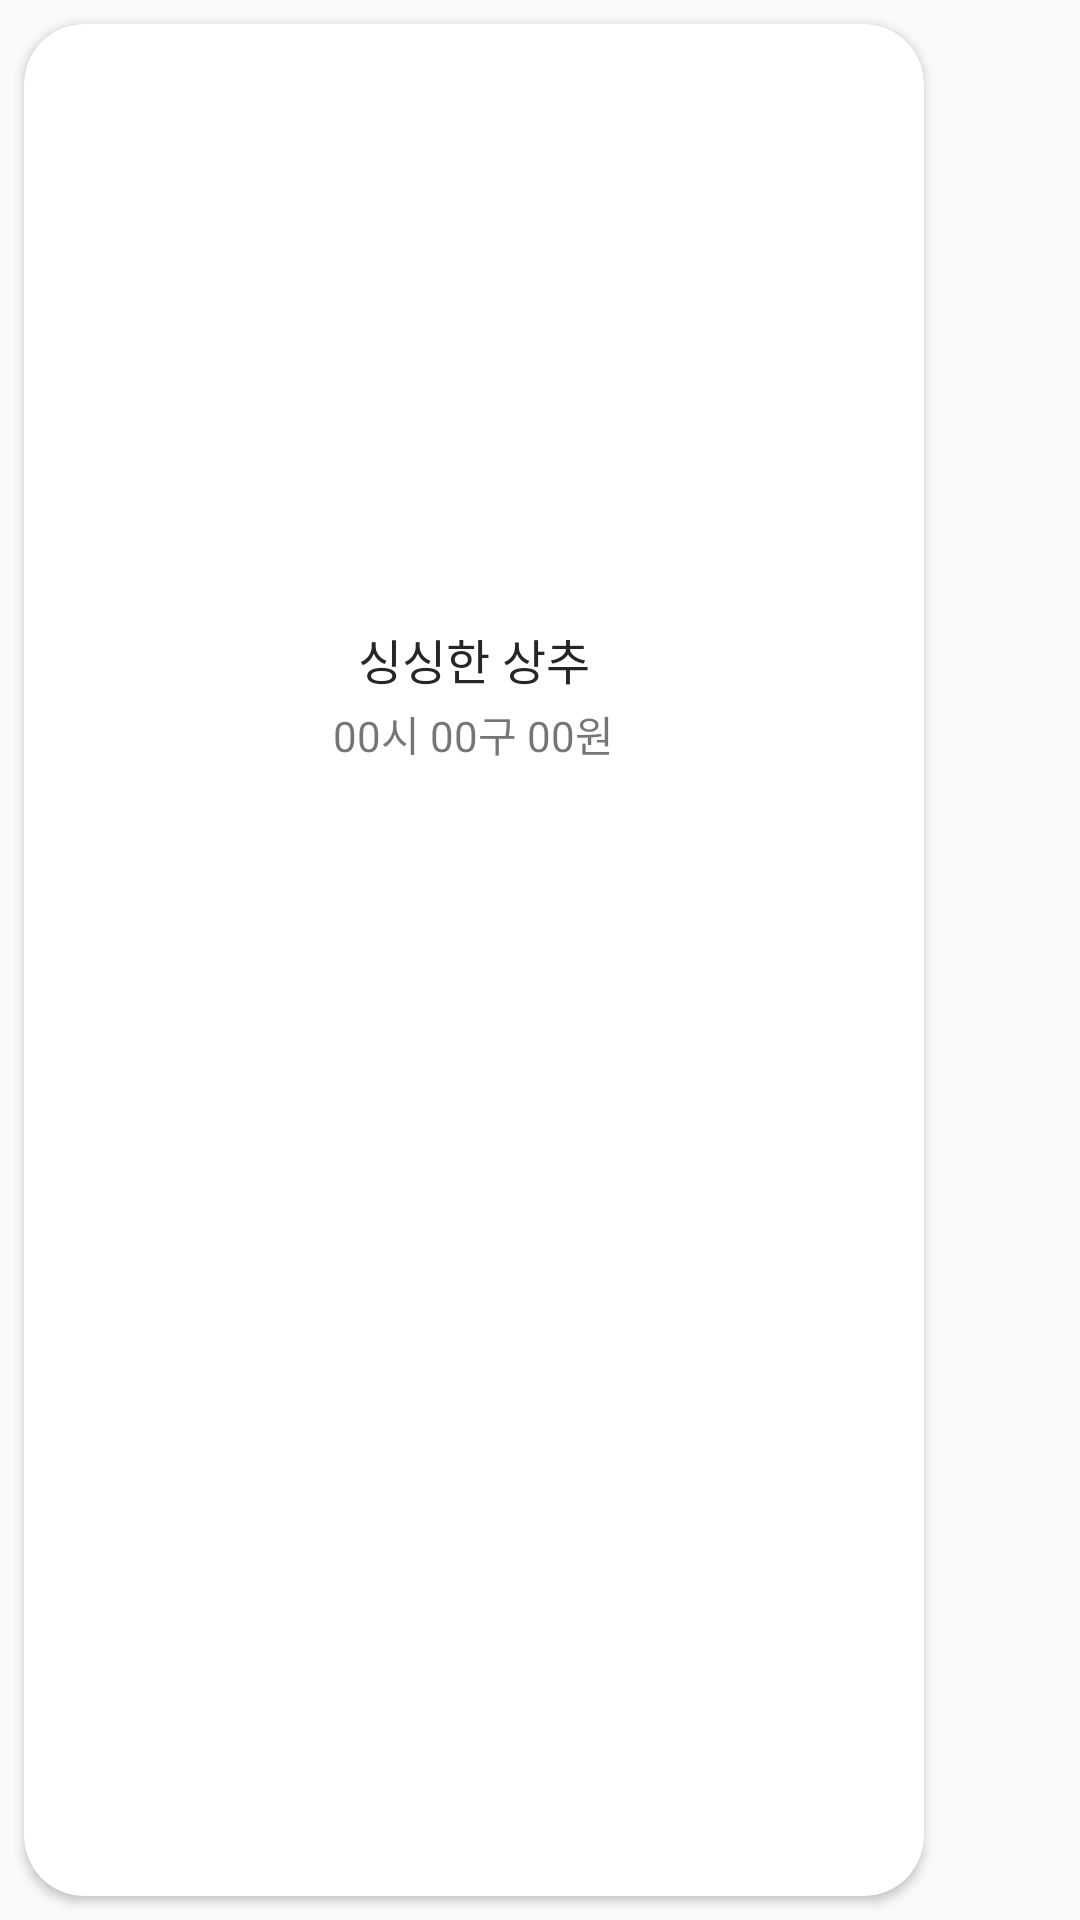

The Android layout XML behind this screen, and the referenced resources:
<!-- AndroidManifest.xml: application theme AppTheme -->
<!-- res/layout/item.xml -->
<?xml version="1.0" encoding="utf-8"?>
<LinearLayout xmlns:android="http://schemas.android.com/apk/res/android"
    xmlns:app="http://schemas.android.com/apk/res-auto"
    android:orientation="vertical"
    android:layout_width="match_parent"
    android:layout_height="match_parent">

    <androidx.cardview.widget.CardView
        android:layout_width="300dp"
        android:layout_height="match_parent"
        app:cardCornerRadius="20dp"
        android:layout_margin="8dp" >

        <RelativeLayout
            android:layout_width="match_parent"
            android:layout_height="300dp">

            <ImageView
                android:id="@+id/image"
                android:layout_width="200dp"
                android:layout_height="200dp"
                android:layout_marginLeft="50dp"
                android:scaleType="centerCrop"
                android:src="@drawable/one" />

            <TextView
            android:id="@+id/title"
            android:layout_below="@+id/image"
            android:layout_width="wrap_content"
            android:layout_height="wrap_content"
            android:textColor="#262626"
            android:layout_marginTop="0dp"
            android:layout_centerInParent="true"
            android:text="싱싱한 상추"
            android:textSize="16dp" />

            <TextView
                android:id="@+id/desc"
                android:layout_below="@+id/title"
                android:layout_marginTop="3dp"
                android:layout_centerInParent="true"
                android:maxLines="3"
                android:drawablePadding="10dp"
                android:ellipsize="end"
                android:text="00시 00구 00원"
                android:layout_width="wrap_content"
                android:layout_height="wrap_content"
                />
        </RelativeLayout>
    </androidx.cardview.widget.CardView>

</LinearLayout>
<!-- resources referenced by this layout -->
<resources>
  <style name="AppTheme" parent="Theme.AppCompat.Light.DarkActionBar">
  
          <item name="colorPrimary">@color/colorPrimary</item>
          <item name="colorPrimaryDark">@color/colorPrimaryDark</item>
          <item name="colorAccent">@color/colorAccent</item>
      </style>
  <color name="colorPrimary">#008577</color>
  <color name="colorPrimaryDark">#00574B</color>
  <color name="colorAccent">#D81B60</color>
</resources>
